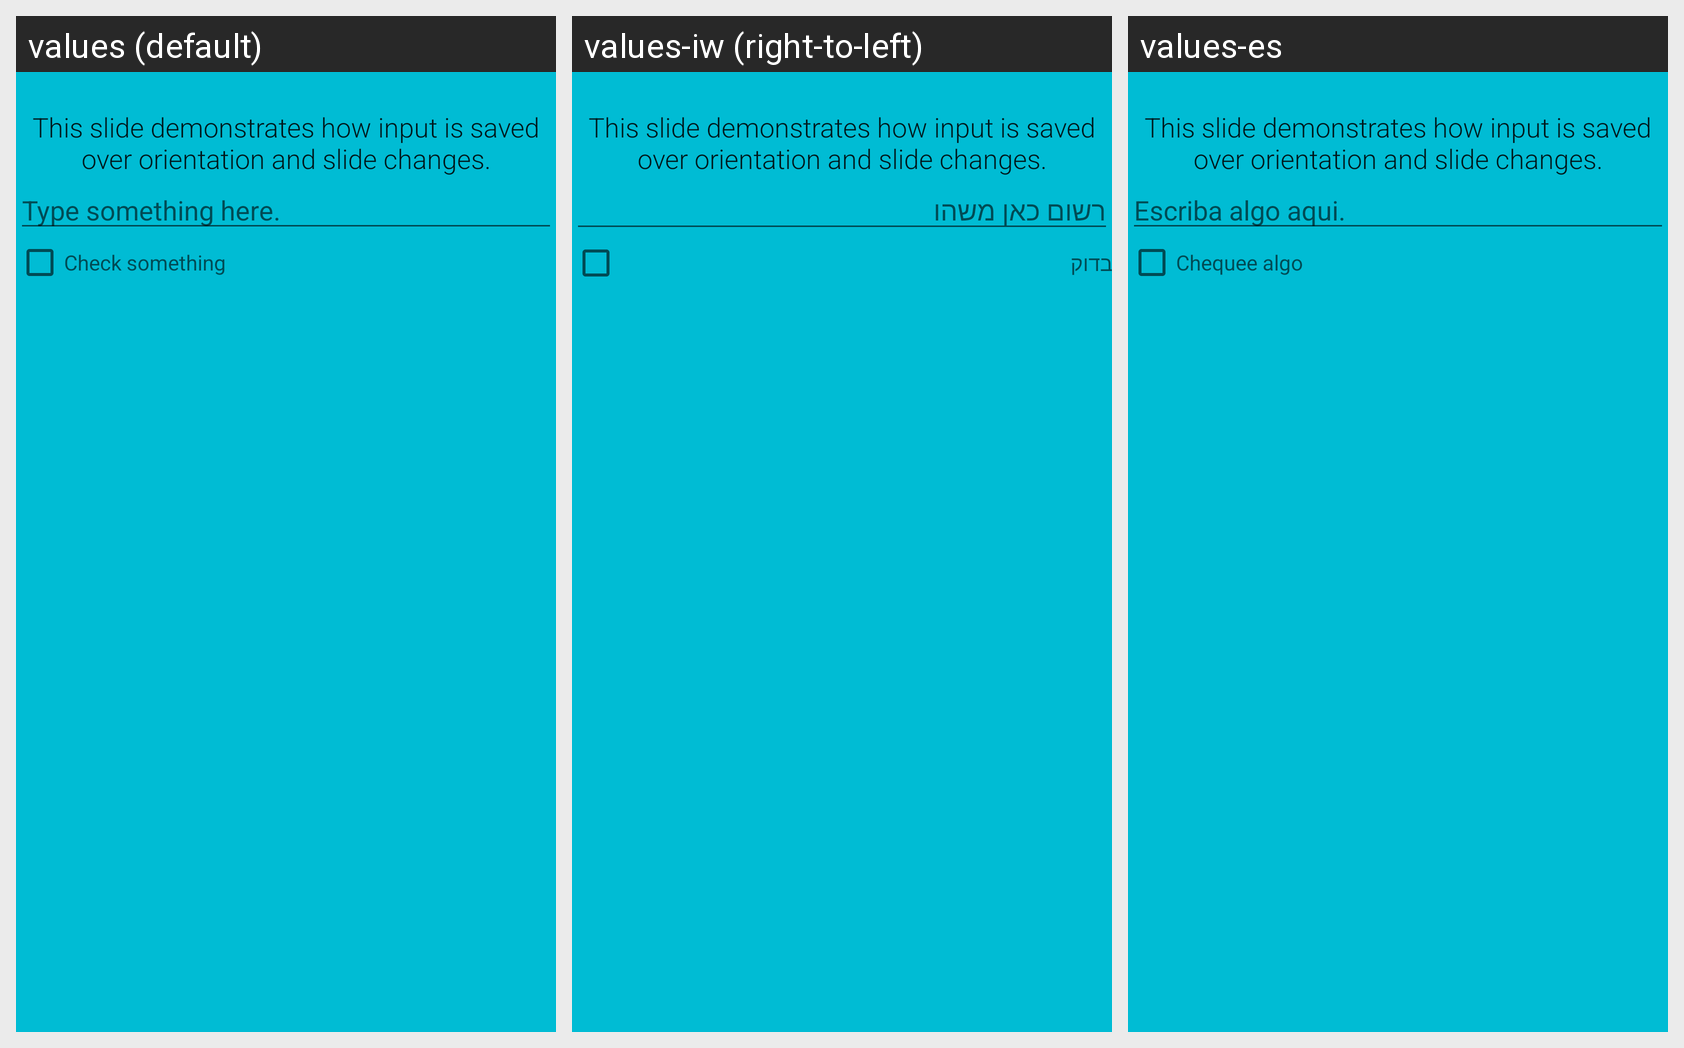

The Android screen above is rendered under several locales of the same app. Produce the string resources it draws, with the default and per-locale values.
Android screen res/layout/slide_input.xml rendered under 3 locales, left to right: values (default), values-iw (right-to-left), values-es. Device: Nexus 5 (rendered at 1080×1920; each locale shown at half size, 540×960, under a caption strip naming it); theme AppTheme.
Strings drawn on this screen, with the default value and each locale's value (text and hints the layout hard-codes, and strings that could not be matched under every locale, appear in the picture but are not listed):

slide_input_description
  values: This slide demonstrates how input is saved over orientation and slide changes.
  values-iw: This slide demonstrates how input is saved over orientation and slide changes.
  values-es: This slide demonstrates how input is saved over orientation and slide changes.

slide_input_edittext
  values: Type something here.
  values-iw: רשום כאן משהו
  values-es: Escriba algo aqui.

slide_input_checkbox
  values: Check something
  values-iw: בדוק
  values-es: Chequee algo
